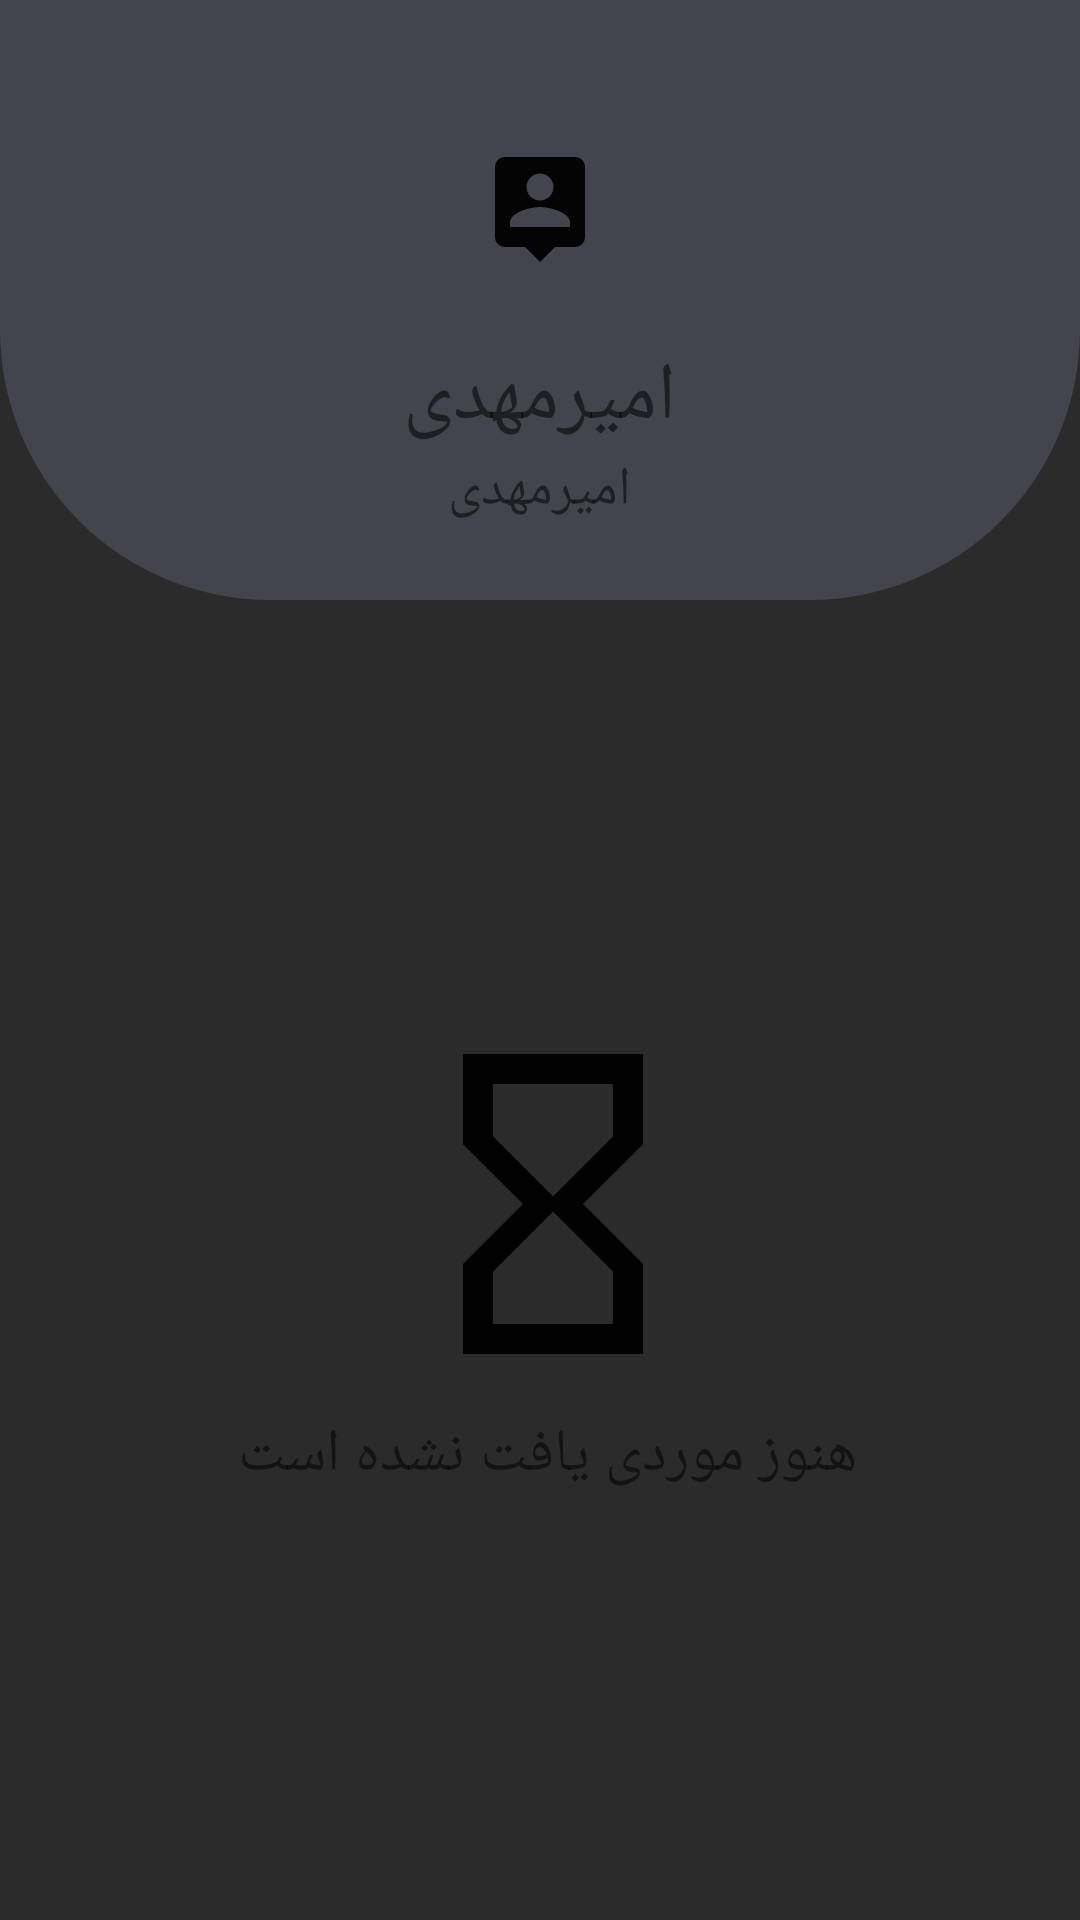

This screen was rendered from an Android layout file. Write that file and the resources it references.
<!-- AndroidManifest.xml: application theme AppTheme -->
<!-- res/layout/profile_fragment.xml -->
<?xml version="1.0" encoding="utf-8"?>
<LinearLayout xmlns:android="http://schemas.android.com/apk/res/android"
    android:layout_width="match_parent"
    android:layout_height="match_parent"
    android:background="#2b2b2b"
    android:theme="@style/AppTheme"
    android:orientation="vertical">

    <LinearLayout
        android:layout_width="match_parent"
        android:layout_height="200dp"
        android:background="@drawable/uggu"
        android:gravity="center"
        android:orientation="vertical">

        <LinearLayout
            android:layout_width="90dp"
            android:layout_height="90dp"
            android:layout_centerHorizontal="true">

            <ImageView
                android:id="@+id/img_profile"
                android:layout_width="match_parent"
                android:layout_height="match_parent"
                android:padding="25dp"
                android:scaleType="centerCrop"
                android:src="@drawable/ic_person_pin">

            </ImageView>


        </LinearLayout>

        <TextView
            android:id="@+id/txt_name"
            android:layout_width="wrap_content"
            android:layout_height="wrap_content"
            android:layout_below="@id/img_profile"
            android:baselineAligned="false"
            android:fontFamily="@font/yekan"
            android:text="امیرمهدی"
            android:textSize="27dp" />

        <TextView
            android:id="@+id/txt_shoghl"
            android:layout_width="wrap_content"
            android:layout_height="wrap_content"
            android:layout_below="@id/img_profile"
            android:baselineAligned="false"
            android:fontFamily="@font/yekan"
            android:text="امیرمهدی"
            android:textSize="18dp" />

    </LinearLayout>


    <include layout="@layout/profile_gb"
       ></include>

    <LinearLayout
        android:layout_width="match_parent"
        android:layout_height="match_parent"
        android:orientation="vertical">

        <androidx.recyclerview.widget.RecyclerView
            android:id="@+id/rec_2_id"
            android:layout_width="match_parent"
            android:layout_height="match_parent"
            android:layout_margin="5dp">

        </androidx.recyclerview.widget.RecyclerView>

    </LinearLayout>

</LinearLayout>
<!-- res/layout/profile_gb.xml (included above) -->
<?xml version="1.0" encoding="utf-8"?>
<RelativeLayout xmlns:android="http://schemas.android.com/apk/res/android"
    android:layout_width="match_parent"
    android:background="#2b2b2b"
    android:id="@+id/amirnovin"
    android:gravity="center" android:layout_height="match_parent">

    <ImageView
        android:layout_width="120dp"
        android:layout_height="120dp"
        android:id="@+id/iis"
        android:layout_marginLeft="50dp"
        android:src="@drawable/ic_hourglass_empty_black_24dp"
        ></ImageView>
<TextView
    android:layout_width="wrap_content"
    android:layout_height="wrap_content"
    android:layout_marginTop="10dp"
    android:layout_below="@id/iis"
    android:fontFamily="@font/dfds"
    android:textSize="20dp"
    android:text="هنوز موردی یافت نشده است "></TextView>


</RelativeLayout>
<!-- resources referenced by this layout -->
<resources>
  <!-- drawable ic_hourglass_empty_black_24dp (drawable) -->
  <vector android:alpha="0.94" android:height="24dp"
      android:viewportHeight="24.0" android:viewportWidth="24.0"
      android:width="24dp" xmlns:android="http://schemas.android.com/apk/res/android">
      <path android:fillColor="#FF000000" android:pathData="M6,2v6h0.01L6,8.01 10,12l-4,4 0.01,0.01L6,16.01L6,22h12v-5.99h-0.01L18,16l-4,-4 4,-3.99 -0.01,-0.01L18,8L18,2L6,2zM16,16.5L16,20L8,20v-3.5l4,-4 4,4zM12,11.5l-4,-4L8,4h8v3.5l-4,4z"/>
  </vector>
  <!-- drawable ic_person_pin (drawable) -->
  <vector android:alpha="0.94" android:height="24dp"
      android:viewportHeight="24.0" android:viewportWidth="24.0"
      android:width="24dp" xmlns:android="http://schemas.android.com/apk/res/android">
      <path android:fillColor="#FF000000" android:pathData="M19,2L5,2c-1.11,0 -2,0.9 -2,2v14c0,1.1 0.89,2 2,2h4l3,3 3,-3h4c1.1,0 2,-0.9 2,-2L21,4c0,-1.1 -0.9,-2 -2,-2zM12,5.3c1.49,0 2.7,1.21 2.7,2.7 0,1.49 -1.21,2.7 -2.7,2.7 -1.49,0 -2.7,-1.21 -2.7,-2.7 0,-1.49 1.21,-2.7 2.7,-2.7zM18,16L6,16v-0.9c0,-2 4,-3.1 6,-3.1s6,1.1 6,3.1v0.9z"/>
  </vector>
  <!-- drawable uggu (drawable) -->
  <?xml version="1.0" encoding="utf-8"?>
  <shape xmlns:android="http://schemas.android.com/apk/res/android" >
  
  
  
      <solid android:color="#43444D"></solid>
  
  
      <corners android:bottomLeftRadius="90dp"
          android:bottomRightRadius="90dp"></corners>
  
  
  
  </shape>
  <style name="AppTheme" parent="Theme.AppCompat.Light.NoActionBar" />
</resources>
